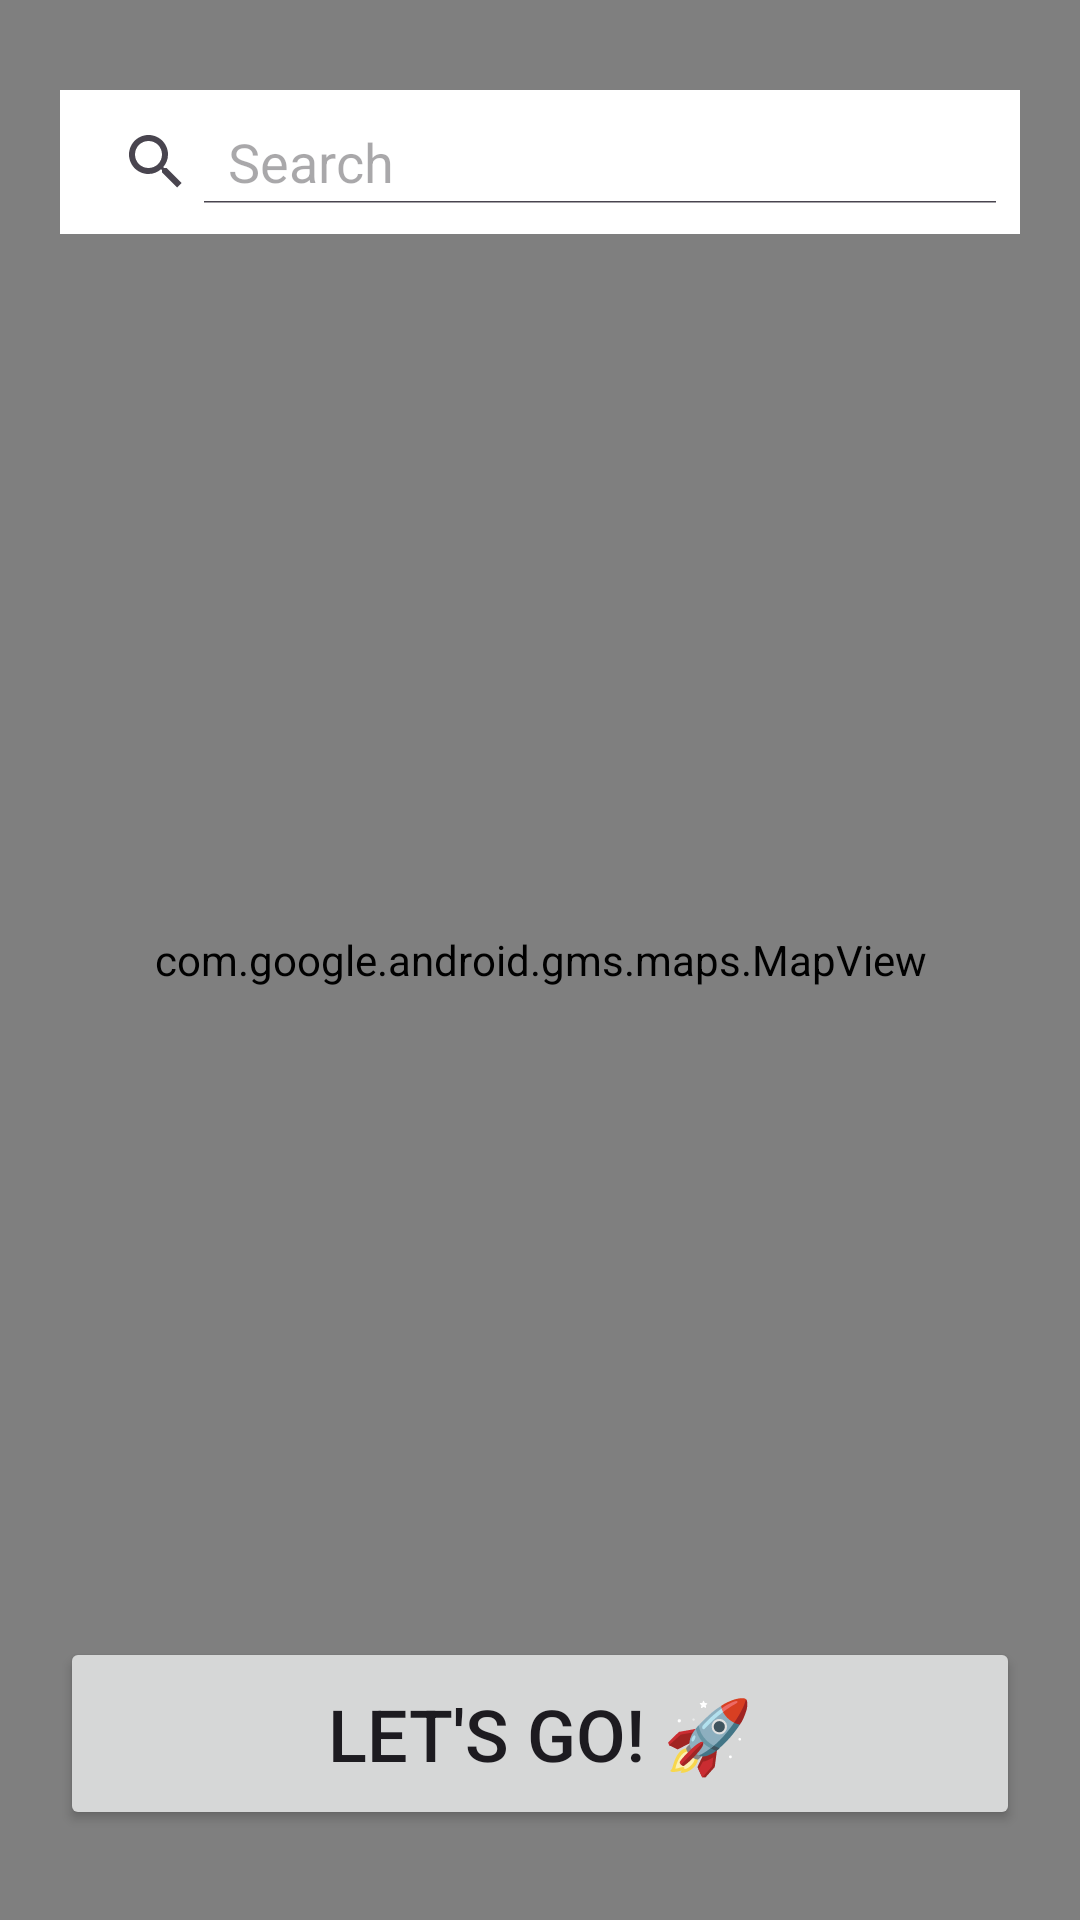

Produce the Android XML layout that renders to this screen, including the resource entries it uses.
<!-- AndroidManifest.xml: application theme Theme.AreWeThereYet -->
<!-- res/layout/activity_pick_target_location.xml -->
<?xml version="1.0" encoding="utf-8"?>
<androidx.constraintlayout.widget.ConstraintLayout xmlns:android="http://schemas.android.com/apk/res/android"
    xmlns:app="http://schemas.android.com/apk/res-auto"
    xmlns:tools="http://schemas.android.com/tools"
    android:id="@+id/main"
    android:layout_width="match_parent"
    android:layout_height="match_parent"
    tools:context=".PickTargetLocationActivity">

    <com.google.android.gms.maps.MapView
        android:id="@+id/mapView"
        android:layout_width="0dp"
        android:layout_height="0dp"
        app:layout_constraintBottom_toBottomOf="parent"
        app:layout_constraintEnd_toEndOf="parent"
        app:layout_constraintStart_toStartOf="parent"
        app:layout_constraintTop_toTopOf="parent" />

    <SearchView
        android:id="@+id/searchView"
        android:layout_width="0dp"
        android:layout_height="wrap_content"
        android:layout_marginStart="20dp"
        android:layout_marginTop="30dp"
        android:layout_marginEnd="20dp"
        android:background="#FFFFFF"
        android:iconifiedByDefault="false"
        android:paddingTop="10dp"
        android:paddingBottom="10dp"
        android:queryHint="Search"
        android:textSize="34sp"
        app:layout_constraintEnd_toEndOf="parent"
        app:layout_constraintStart_toStartOf="parent"
        app:layout_constraintTop_toTopOf="parent" />

    <Button
        android:id="@+id/letsGoButton"
        android:layout_width="0dp"
        android:layout_height="wrap_content"
        android:layout_marginStart="20dp"
        android:layout_marginEnd="20dp"
        android:layout_marginBottom="30dp"
        android:text="@string/select_target_location_button"
        android:textSize="24sp"
        android:paddingTop="16dp"
        android:paddingBottom="16dp"
        app:layout_constraintBottom_toBottomOf="parent"
        app:layout_constraintEnd_toEndOf="parent"
        app:layout_constraintStart_toStartOf="parent" />

</androidx.constraintlayout.widget.ConstraintLayout>
<!-- resources referenced by this layout -->
<resources>
  <string name="select_target_location_button">Let\'s Go! 🚀</string>
  <style name="Theme.AreWeThereYet" parent="Base.Theme.AreWeThereYet" />
  <style name="Base.Theme.AreWeThereYet" parent="Theme.Material3.DayNight.NoActionBar">
          
          
      </style>
</resources>
